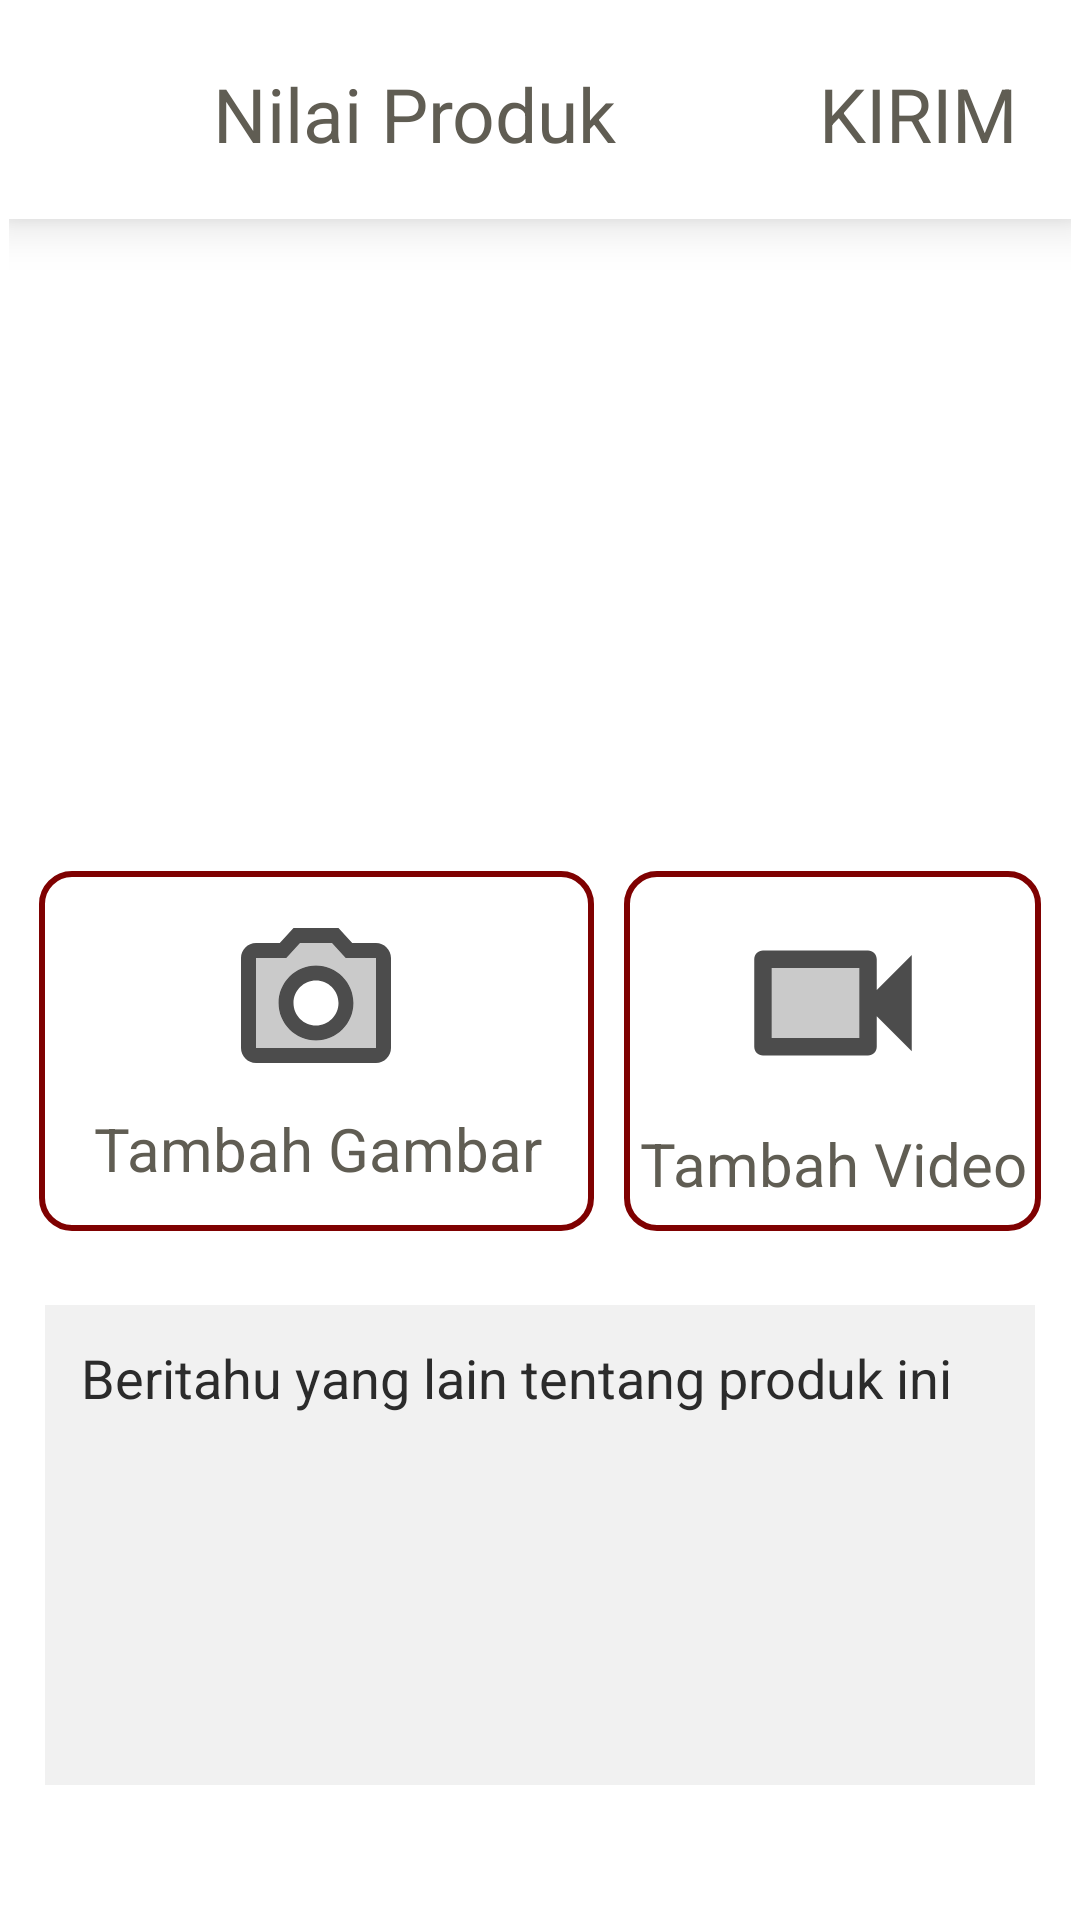

Produce the Android XML layout that renders to this screen, including the resource entries it uses.
<!-- AndroidManifest.xml: application theme AppTheme -->
<!-- res/layout/activity_review_design.xml -->
<?xml version="1.0" encoding="utf-8"?>
<LinearLayout xmlns:android="http://schemas.android.com/apk/res/android"
    android:layout_width="match_parent"
    android:layout_height="match_parent"
    xmlns:tools="http://schemas.android.com/tools"
    android:background="@color/white"
    android:orientation="vertical"
    tools:context=".User.ReviewProduk2"
    android:padding="3dp">

    <RelativeLayout
        android:layout_width="wrap_content"
        android:layout_height="70dp"
        android:elevation="10dp"
        android:background="@color/white"
        android:padding="10dp">

        <ImageView
            android:id="@+id/back_review"
            android:layout_width="33dp"
            android:layout_height="33dp"
            android:src="@drawable/arrowback_garis"
            android:layout_centerVertical="true"/>

        <TextView
            android:layout_width="match_parent"
            android:layout_height="wrap_content"
            android:text="Nilai Produk"
            android:textSize="25sp"
            android:layout_toRightOf="@+id/back_review"
            android:textColor="@color/dark_grey"
            android:layout_centerVertical="true"
            android:layout_marginLeft="25dp"/>

        <TextView
            android:layout_width="wrap_content"
            android:layout_height="wrap_content"
            android:text="KIRIM"
            android:textColor="@color/dark_grey"
            android:textSize="25sp"
            android:layout_alignParentRight="true"
            android:layout_centerVertical="true"
            android:layout_marginRight="8dp"/>

    </RelativeLayout>
    
    <RelativeLayout
        android:layout_width="match_parent"
        android:layout_height="200dp"
        android:padding="10dp">

        <ImageView
            android:id="@+id/view_barang"
            android:layout_width="match_parent"
            android:layout_height="130dp"
            />

        <RelativeLayout
            android:layout_width="match_parent"
            android:layout_height="50dp"
            android:layout_below="@id/view_barang">

        <RatingBar
            android:layout_width="wrap_content"
            android:layout_height="wrap_content"
            style="@style/Widget.AppCompat.RatingBar"
            android:numStars="5"
            android:progressTint="#FFE03E"
            android:layout_centerInParent="true"
            android:clickable="true"/>

        </RelativeLayout>
    </RelativeLayout>

    <RelativeLayout
        android:layout_width="match_parent"
        android:layout_height="145dp"
        android:padding="10dp"
        android:layout_marginTop="5dp"
        android:gravity="center">

        <LinearLayout
            android:id="@+id/linear_photo"
            android:layout_width="185dp"
            android:layout_height="120dp"
            android:orientation="vertical"
            android:background="@drawable/round_review"
            android:gravity="center"
            android:layout_marginRight="5dp"
            android:clickable="true"
            android:onClick="addphoto"
            tools:ignore="OnClick">

            <ImageView
                android:id="@+id/upload_image1"
                android:layout_width="180dp"
                android:layout_height="60dp"
                android:layout_gravity="center"
                android:src="@drawable/add_photo_review" />

            <TextView
                android:id="@+id/addphoto_rev"
                android:layout_width="190dp"
                android:layout_height="wrap_content"
                android:text="Tambah Gambar"
                android:textColor="@color/dark_grey"
                android:fontFamily="sans-serif"
                android:textSize="20sp"
                android:layout_below="@id/upload_image1"
                android:paddingTop="5dp"
                android:gravity="center"/>
        </LinearLayout>

        <LinearLayout
            android:id="@+id/linear_video"
            android:layout_width="185dp"
            android:layout_height="120dp"
            android:orientation="vertical"
            android:layout_toRightOf="@id/linear_photo"
            android:gravity="center"
            android:background="@drawable/round_review"
            android:layout_marginLeft="5dp"
            android:clickable="true"
            android:onClick="addvideo"
            tools:ignore="OnClick">

            <ImageView
                android:id="@+id/upload_video"
                android:layout_width="190dp"
                android:layout_height="70dp"
                android:layout_toRightOf="@+id/upload_image1"
                android:src="@drawable/add_video_review" />


            <TextView
                android:layout_width="190dp"
                android:layout_height="wrap_content"
                android:text="Tambah Video"
                android:textSize="20sp"
                android:textColor="@color/dark_grey"
                android:fontFamily="sans-serif"
                android:gravity="center"
                android:paddingTop="5dp"
                android:layout_toRightOf="@id/addphoto_rev"
                android:layout_below="@id/upload_video"/>
        </LinearLayout>

    </RelativeLayout>

    <RelativeLayout
        android:layout_width="match_parent"
        android:layout_height="match_parent"
        android:padding="12dp"
        android:elevation="10dp">

        <EditText
            android:id="@+id/kolom_review"
            android:layout_width="match_parent"
            android:layout_height="160dp"
            android:padding="12dp"
            android:text="Beritahu yang lain tentang produk ini"
            android:textColor="#2B2B2B"
            android:background="#F1F1F1"
            android:gravity="top"/>

    </RelativeLayout>


</LinearLayout>
<!-- resources referenced by this layout -->
<resources>
  <color name="dark_grey">#605D53</color>
  <color name="white">#FFFFFF</color>
  <!-- drawable add_photo_review (drawable) -->
  <vector android:height="24dp" android:tint="#4C4C4C"
      android:viewportHeight="24" android:viewportWidth="24"
      android:width="24dp" xmlns:android="http://schemas.android.com/apk/res/android">
      <path android:fillAlpha="0.3"
          android:fillColor="@android:color/white"
          android:pathData="M20,6h-4.05l-1.83,-2L9.88,4L8.05,6L4,6v12h16L20,6zM12,17c-2.76,0 -5,-2.24 -5,-5s2.24,-5 5,-5 5,2.24 5,5 -2.24,5 -5,5z" android:strokeAlpha="0.3"/>
      <path android:fillColor="@android:color/white" android:pathData="M4,20h16c1.1,0 2,-0.9 2,-2L22,6c0,-1.1 -0.9,-2 -2,-2h-3.17L15,2L9,2L7.17,4L4,4c-1.1,0 -2,0.9 -2,2v12c0,1.1 0.9,2 2,2zM4,6h4.05l1.83,-2h4.24l1.83,2L20,6v12L4,18L4,6zM12,7c-2.76,0 -5,2.24 -5,5s2.24,5 5,5 5,-2.24 5,-5 -2.24,-5 -5,-5zM12,15c-1.65,0 -3,-1.35 -3,-3s1.35,-3 3,-3 3,1.35 3,3 -1.35,3 -3,3z"/>
  </vector>
  <!-- drawable add_video_review (drawable) -->
  <vector android:height="24dp" android:tint="#4C4C4C"
      android:viewportHeight="24" android:viewportWidth="24"
      android:width="24dp" xmlns:android="http://schemas.android.com/apk/res/android">
      <path android:fillAlpha="0.3"
          android:fillColor="@android:color/white"
          android:pathData="M5,8h10v8H5z" android:strokeAlpha="0.3"/>
      <path android:fillColor="@android:color/white" android:pathData="M17,7c0,-0.55 -0.45,-1 -1,-1L4,6c-0.55,0 -1,0.45 -1,1v10c0,0.55 0.45,1 1,1h12c0.55,0 1,-0.45 1,-1v-3.5l4,4v-11l-4,4L17,7zM15,16L5,16L5,8h10v8z"/>
  </vector>
  <!-- drawable round_review (drawable) -->
  <?xml version="1.0" encoding="utf-8"?>
  <shape xmlns:android="http://schemas.android.com/apk/res/android"
  
      android:shape="rectangle">
  
      <stroke
          android:width="2dp"
          android:color="@color/maroon"/>
  
      <corners
          android:radius="10dp"/>
  
  
  
  </shape>
  <style name="AppTheme" parent="Theme.MaterialComponents.NoActionBar">
          
          <item name="colorPrimary">@color/heavyyellow</item>
          <item name="colorPrimaryDark">@color/black</item>
          <item name="colorAccent">@color/colorAccent</item>
      </style>
  <color name="maroon">#7f0101</color>
  <color name="heavyyellow">#FFF193</color>
  <color name="black">#000000</color>
  <color name="colorAccent">#03DAC5</color>
</resources>
